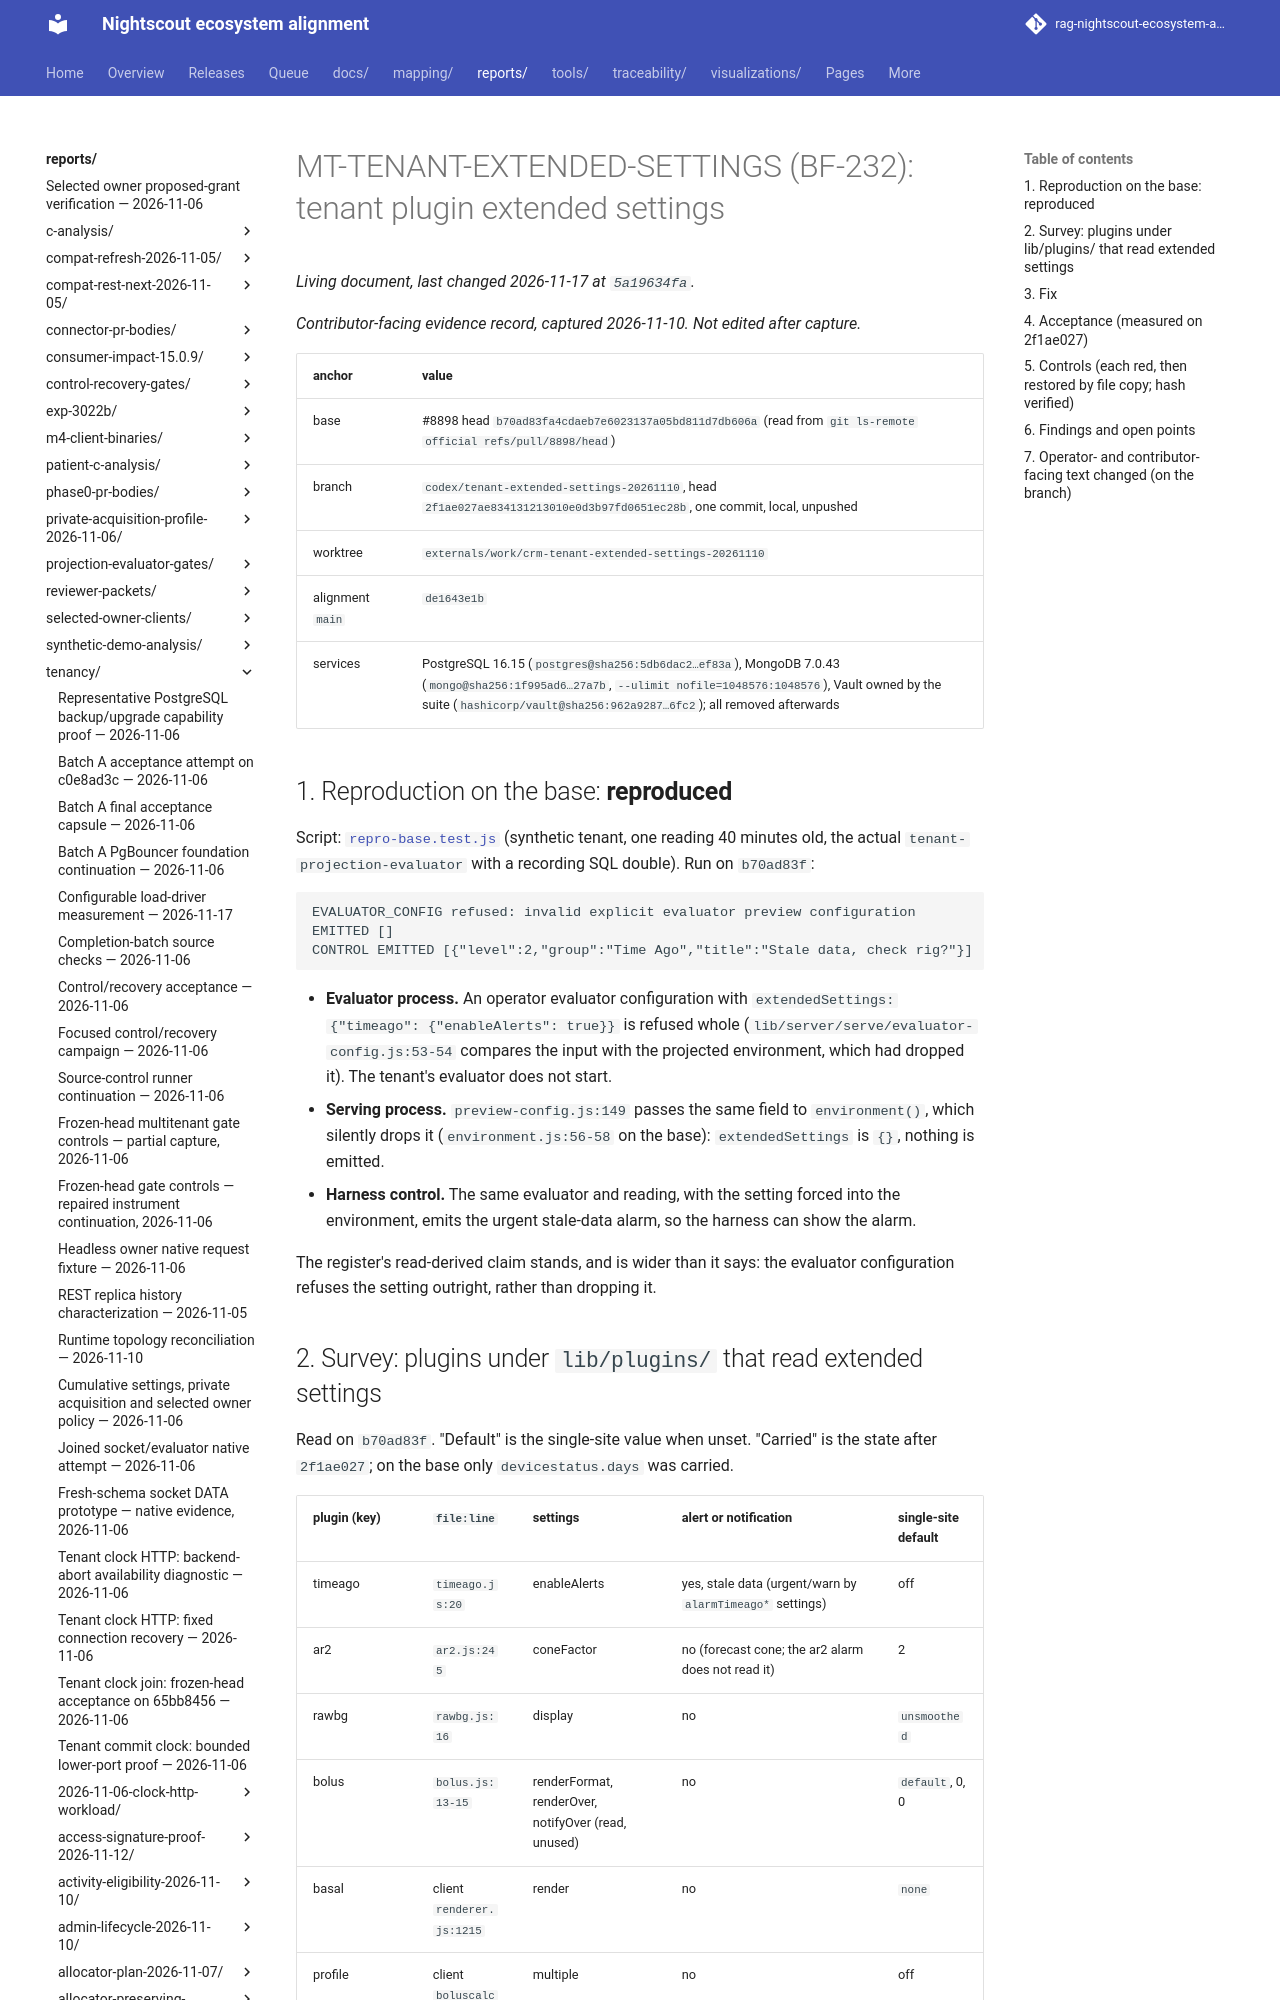

repository: bewest/rag-nightscout-ecosystem-alignment · page: reports/tenancy/tenant-extended-settings-2026-11-10/index.html · generator: mkdocs

# MT-TENANT-EXTENDED-SETTINGS (BF-232): tenant plugin extended settings

*Contributor-facing evidence record, captured 2026-11-10. Not edited after capture.*

| anchor | value |
|---|---|
| base | #8898 head `b70ad83fa4cdaeb7e6023137a05bd811d7db606a` (read from `git ls-remote official refs/pull/8898/head`) |
| branch | `codex/tenant-extended-settings-20261110`, head `2f1ae027ae834131213010e0d3b97fd0651ec28b`, one commit, local, unpushed |
| worktree | `externals/work/crm-tenant-extended-settings-20261110` |
| alignment `main` | `de1643e1b` |
| services | PostgreSQL 16.15 (`postgres@sha256:5db6dac2…ef83a`), MongoDB 7.0.43 (`mongo@sha256:1f995ad6…27a7b`, `--ulimit nofile=1048576:1048576`), Vault owned by the suite (`hashicorp/vault@sha256:962a9287…6fc2`); all removed afterwards |

## 1. Reproduction on the base: **reproduced**

Script: [`repro-base.test.js`](repro-base.test.js) (synthetic tenant, one reading 40 minutes old, the
actual `tenant-projection-evaluator` with a recording SQL double). Run on `b70ad83f`:

```
EVALUATOR_CONFIG refused: invalid explicit evaluator preview configuration
EMITTED []
CONTROL EMITTED [{"level":2,"group":"Time Ago","title":"Stale data, check rig?"}]
```

- **Evaluator process.** An operator evaluator configuration with
  `extendedSettings: {"timeago": {"enableAlerts": true}}` is refused whole
  (`lib/server/serve/evaluator-config.js:53-54` compares the input with the projected environment, which
  had dropped it). The tenant's evaluator does not start.
- **Serving process.** `preview-config.js:149` passes the same field to `environment()`, which silently
  drops it (`environment.js:56-58` on the base): `extendedSettings` is `{}`, nothing is emitted.
- **Harness control.** The same evaluator and reading, with the setting forced into the environment,
  emits the urgent stale-data alarm, so the harness can show the alarm.

The register's read-derived claim stands, and is wider than it says: the evaluator configuration
refuses the setting outright, rather than dropping it.
